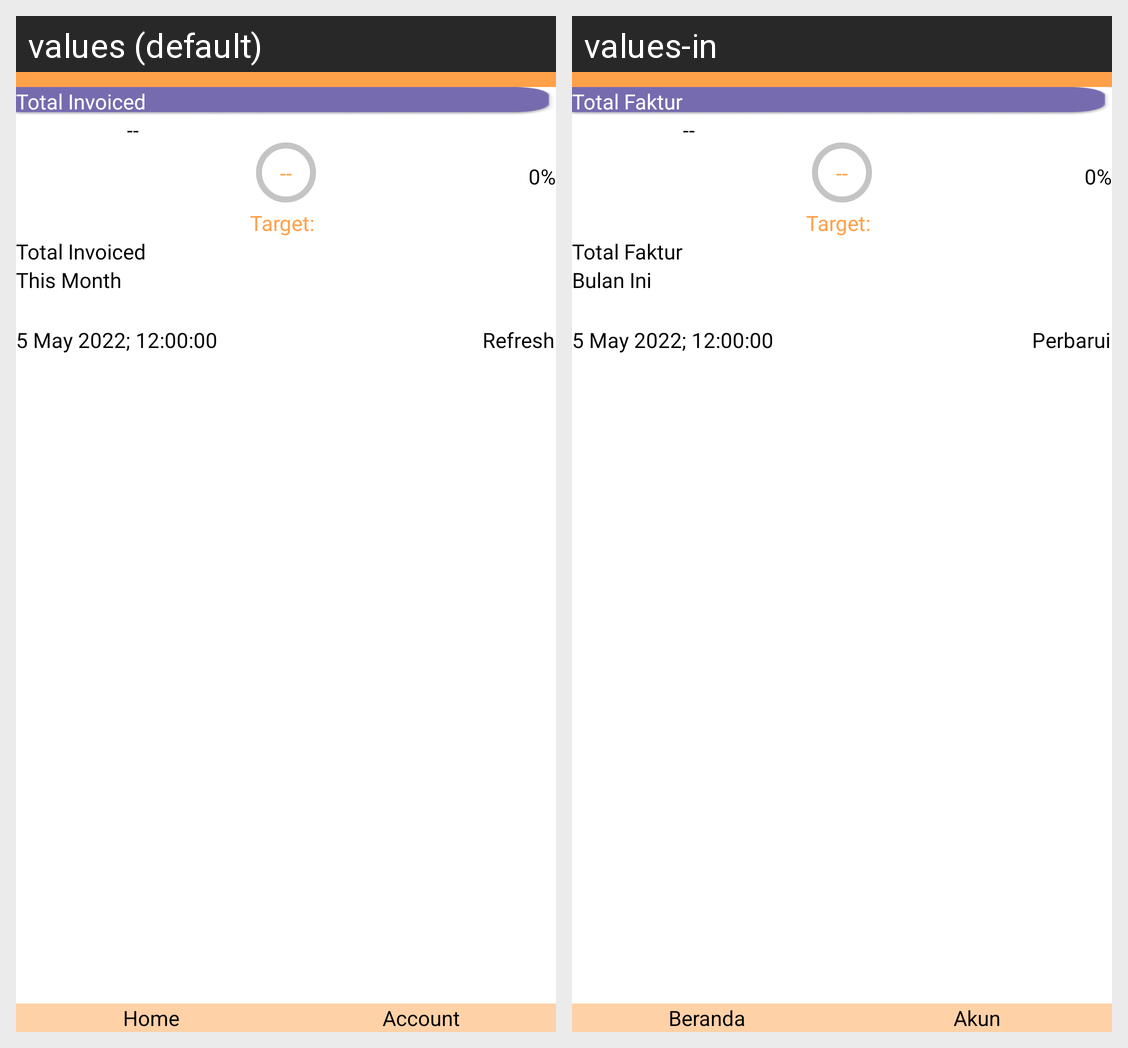

Here is an Android app screen in its default locale and in the app's own translations. Write out the translated-string differences for the strings that appear on this screen.
Android screen res/layout/activity_total_invoiced.xml rendered under 2 locales, left to right: values (default), values-in. Device: Nexus 5 (rendered at 1080×1920; each locale shown at half size, 540×960, under a caption strip naming it); theme Theme.Seemai.
Strings drawn on this screen, with the default value and each locale's value (text and hints the layout hard-codes, and strings that could not be matched under every locale, appear in the picture but are not listed):

target
  values: Target:
  values-in: Target:

totalInvoiced
  values: Total Invoiced
  values-in: Total Faktur

thisMonth
  values: This Month
  values-in: Bulan Ini

refresh
  values: Refresh
  values-in: Perbarui

home
  values: Home
  values-in: Beranda

account
  values: Account
  values-in: Akun
